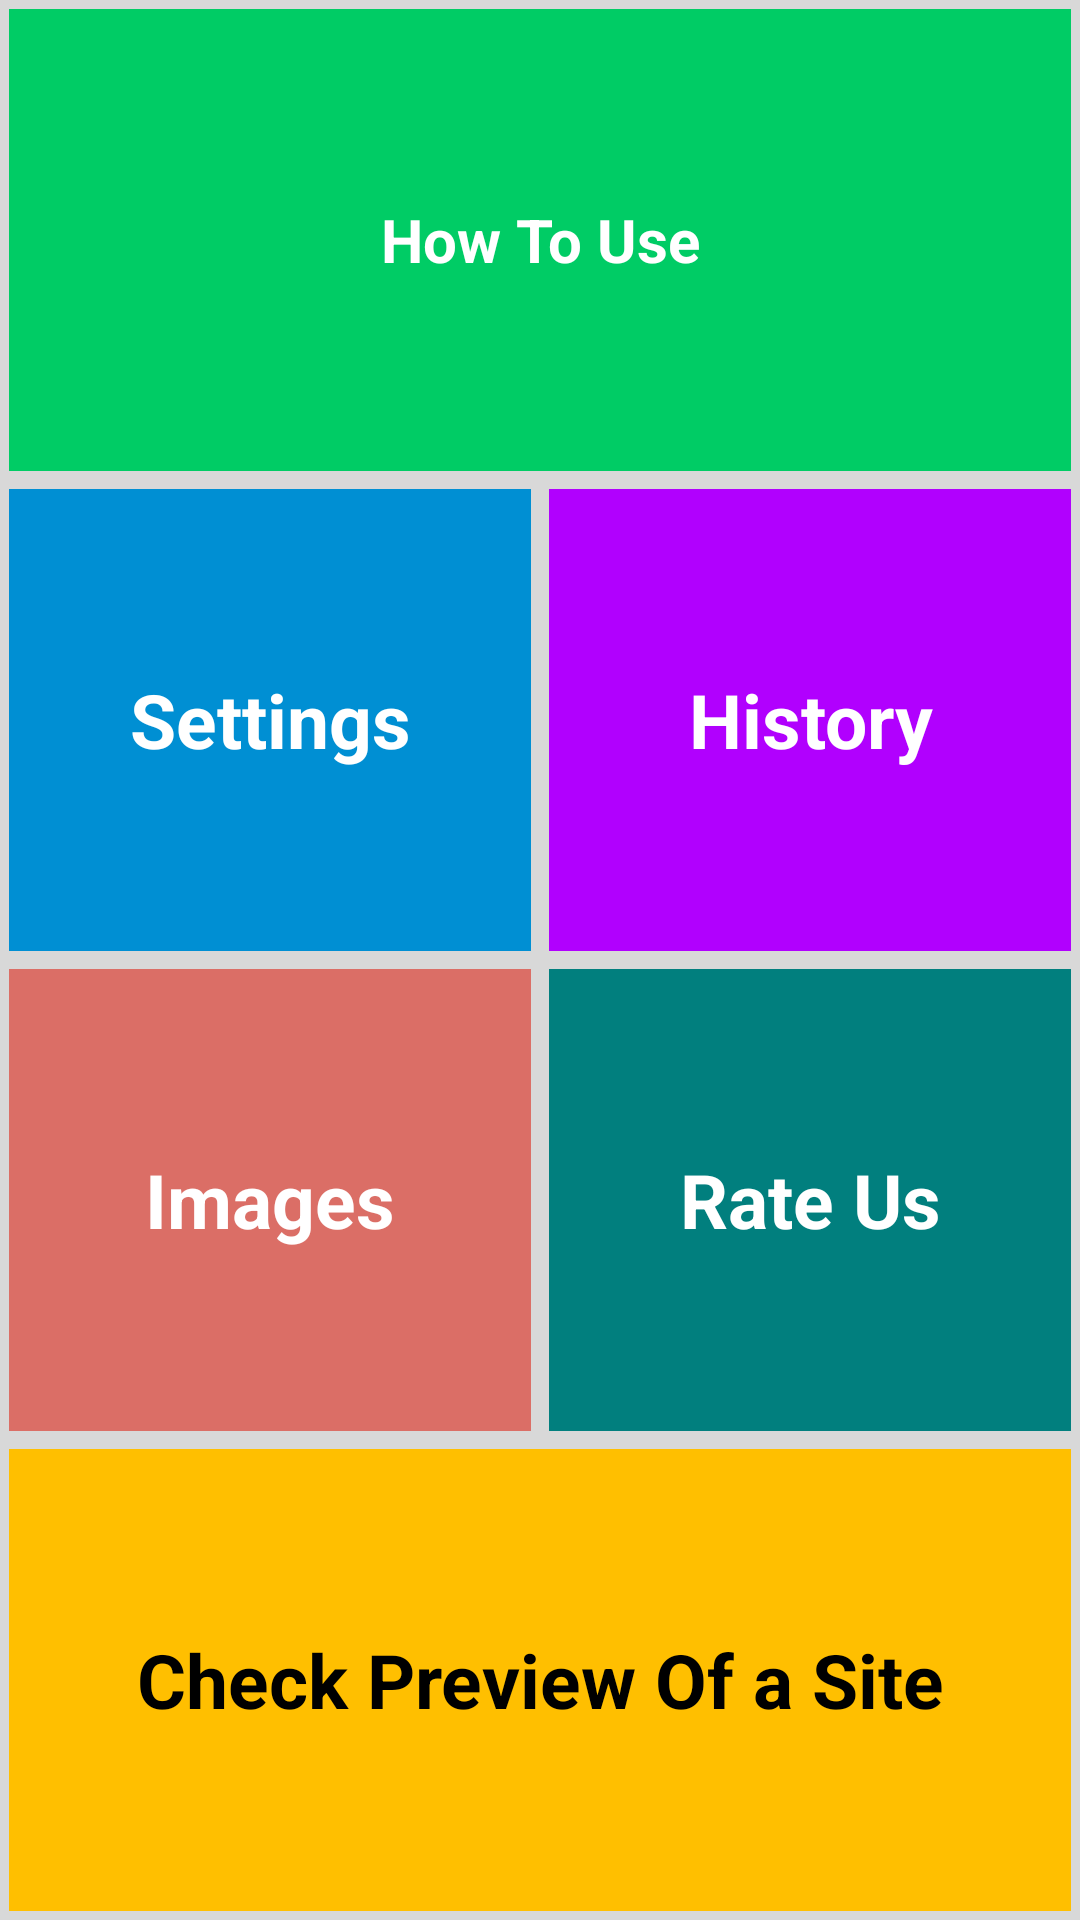

This screen was rendered from an Android layout file. Write that file and the resources it references.
<!-- AndroidManifest.xml: activity theme android:Theme.Holo.Light.NoActionBar -->
<!-- res/layout/activity_main.xml -->
<?xml version="1.0" encoding="utf-8"?>
<LinearLayout xmlns:android="http://schemas.android.com/apk/res/android"
    android:layout_width="match_parent"
    android:layout_height="match_parent"

  

      android:background="#D8D8D8"
   
    android:orientation="vertical" >

    <LinearLayout
        android:layout_width="match_parent"
        android:layout_height="match_parent"
        android:layout_weight="1.0"
        android:orientation="horizontal" >

       

        <TextView
            android:id="@+id/textview"
            android:layout_width="match_parent"
            android:layout_height="match_parent"
            android:layout_marginBottom="3dp"
            android:layout_marginLeft="3dp"
            android:layout_marginRight="3dp"
            android:layout_marginTop="3dp"
            android:gravity="center"
            android:layout_weight="1.0"
            android:background="#00CC65"
            android:text="How To Use"
             android:textSize="20sp"
            android:textColor="@android:color/white"
            android:textStyle="bold" />
    </LinearLayout>

    <LinearLayout
        android:layout_width="match_parent"
        android:layout_height="match_parent"
        android:layout_weight="1.0"
        android:orientation="horizontal" >

        <Button
            android:id="@+id/settings"
            android:layout_width="match_parent"
            android:layout_height="match_parent"
            android:layout_marginBottom="3dp"
            android:layout_marginLeft="3dp"
            android:layout_marginRight="3dp"
            android:layout_marginTop="3dp"
            android:layout_weight="1.0"
            android:background="#008FD3"
            android:text="Settings"
             android:textSize="25sp"
            android:textStyle="bold"
            android:textColor="@android:color/white" />

        <Button
            android:id="@+id/histry"
            android:layout_width="match_parent"
            android:layout_height="match_parent"
            android:layout_marginBottom="3dp"
            android:layout_marginLeft="3dp"
            android:layout_marginRight="3dp"
            android:layout_marginTop="3dp"
            android:layout_weight="1.0"
            android:background="#B100FE"
            android:text="History"
             android:textSize="25sp"
            android:textStyle="bold"
            android:textColor="@android:color/white" />
    </LinearLayout>

    <LinearLayout
        android:layout_width="match_parent"
        android:layout_height="match_parent"
        android:layout_weight="1.0"
        android:orientation="horizontal" >

        <Button
            android:id="@+id/images"
            android:layout_width="match_parent"
            android:layout_height="match_parent"
            android:layout_marginBottom="3dp"
            android:layout_marginLeft="3dp"
            android:layout_marginRight="3dp"
            android:layout_marginTop="3dp"
            android:layout_weight="1.0"
            android:background="#DB6E66"
            android:text="Images"
             android:textSize="25sp"
            android:textStyle="bold"
            android:textColor="@android:color/white" />

        <Button
            android:id="@+id/rateus"
            android:layout_width="match_parent"
            android:layout_height="match_parent"
            android:layout_marginBottom="3dp"
            android:layout_marginLeft="3dp"
            android:layout_marginRight="3dp"
            android:layout_marginTop="3dp"
            android:layout_weight="1.0"
            android:background="#017F7E"
            android:text="Rate Us"
             android:textSize="25sp"
            android:textStyle="bold"
            android:textColor="@android:color/white" />
    </LinearLayout>

    <LinearLayout
        android:layout_width="match_parent"
        android:layout_height="match_parent"
        android:layout_weight="1.0"
        android:orientation="horizontal" >

       

        <TextView
            android:id="@+id/help"
            android:layout_width="match_parent"
            android:layout_height="match_parent"
            android:layout_marginBottom="3dp"
            android:layout_marginLeft="3dp"
            android:layout_marginRight="3dp"
            android:layout_marginTop="3dp"
            android:gravity="center"
            android:layout_weight="1.0"
            android:background="#FFBF00"
            android:text="Check Preview Of a Site"
            android:textColor="@android:color/black"
            android:textSize="25sp"
            android:textStyle="bold" />
    </LinearLayout>
</LinearLayout>
<!-- resources referenced by this layout -->
<resources>

</resources>
